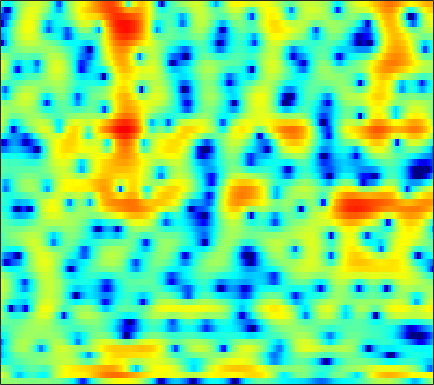

The file beside this chart, header and first rows:
0.56844, 0.6554, 0.72462, 0.72706, 0.70303, 0.64645, 0.54825, 0.46823, 0.35574, 0.24224, 0.1421, 0.081766, 0.018681, -0.015356, -0.029315, -0.032756, -0.02507, -0.01285, -0.003244, 0.020438, 0.034571, 0.027963, -0.014571, -0.095599
3.797, 3.178, 2.154, 0.8667, -0.2927, -2.132, -4.273, -5.914, -7.463, -7.393, -6.162, -5.127, -4.01, -3.318, -3.06, -3.087, -3.481, -3.966, -4.765, -5.376, -5.145, -4.346, -2.764, -1.035
0.8308, 0.4008, -0.2584, -0.998, -1.608, -2.427, -3.146, -3.523, -3.702, -3.489, -3.021, -2.602, -2.078, -1.697, -1.541, -1.5, -1.644, -1.859, -2.217, -2.51, -2.544, -2.283, -1.555, -0.5171
-5.957, -5.324, -4.54, -3.88, -3.452, -2.961, -2.528, -2.241, -1.884, -1.547, -1.234, -1.012, -0.7297, -0.4959, -0.3479, -0.177, -0.03676, 0.0797, 0.2178, 0.3906, 0.595, 0.7705, 1.062, 1.368
-8.802, -7.361, -5.742, -4.403, -3.553, -2.584, -1.788, -1.298, -0.7799, -0.3973, -0.1554, -0.0511, -0.00583, -0.06443, -0.1394, -0.2958, -0.4337, -0.4949, -0.4799, -0.3279, -0.03878, 0.2573, 0.7186, 1.206
-7.867, -6.569, -4.842, -3.209, -2.114, -0.8496, 0.1799, 0.7768, 1.378, 1.72, 1.79, 1.666, 1.243, 0.4429, -0.4283, -2.053, -4.4, -6.829, -10.65, -10.68, -6.742, -4.169, -1.615, 0.2027
-11.34, -8.886, -6.203, -4.07, -2.736, -1.257, -0.1018, 0.5879, 1.278, 1.734, 1.943, 1.938, 1.727, 1.3, 0.8336, 0.03358, -0.8772, -1.524, -2.106, -2.135, -1.581, -0.9429, -0.02414, 0.7832
-5.941, -5.2, -4.183, -3.176, -2.452, -1.572, -0.8089, -0.317, 0.2268, 0.6516, 0.9567, 1.121, 1.244, 1.267, 1.232, 1.147, 1.039, 0.9612, 0.8853, 0.8396, 0.8278, 0.8364, 0.8409, 0.8222
-3.382, -2.993, -2.492, -2.023, -1.677, -1.255, -0.8608, -0.5775, -0.2162, 0.1037, 0.4024, 0.5932, 0.8276, 1.025, 1.147, 1.273, 1.355, 1.385, 1.379, 1.328, 1.219, 1.099, 0.879, 0.5969
-0.8969, -0.9712, -1.089, -1.203, -1.272, -1.317, -1.278, -1.19, -0.9982, -0.7461, -0.4173, -0.1348, 0.2776, 0.6992, 1.014, 1.403, 1.731, 1.912, 2.057, 2.077, 1.945, 1.75, 1.33, 0.7288
1.177, 0.2622, -1.066, -2.388, -3.22, -3.909, -4.106, -4.04, -3.797, -3.491, -3.076, -2.678, -1.875, -0.8084, 0.07985, 1.237, 2.256, 2.88, 3.491, 3.823, 3.857, 3.681, 3.15, 2.238
1.146, -0.8372, -4.43, -10, -18.11, -20.67, -11.95, -9.716, -8.861, -9.72, -12.8, -17.11, -15.42, -8.273, -4.754, -1.432, 0.8852, 2.196, 3.482, 4.299, 4.707, 4.766, 4.536, 3.954
1.613, 0.4401, -1.251, -2.946, -4.028, -5.021, -5.592, -5.872, -6.286, -6.787, -7.198, -7.253, -6.589, -5.13, -3.746, -1.892, -0.2089, 0.8486, 2, 2.835, 3.383, 3.589, 3.617, 3.393
2.53, 1.876, 0.9157, -0.09518, -0.8413, -1.81, -2.758, -3.387, -4.106, -4.595, -4.84, -4.785, -4.382, -3.624, -2.886, -1.785, -0.659, 0.1533, 1.089, 1.832, 2.365, 2.624, 2.761, 2.65
3.329, 2.758, 1.87, 0.8668, 0.01713, -1.24, -2.653, -3.841, -5.612, -7.543, -9.295, -9.874, -9, -6.937, -5.28, -3.253, -1.547, -0.4716, 0.7071, 1.606, 2.228, 2.532, 2.733, 2.699
3.317, 2.696, 1.782, 0.7438, -0.1077, -1.371, -2.829, -4.141, -6.24, -8.962, -12.31, -13.97, -11.9, -8.172, -5.818, -3.316, -1.389, -0.2472, 0.9517, 1.837, 2.434, 2.699, 2.833, 2.742
1.881, 1.129, 0.1505, -0.7761, -1.415, -2.212, -2.938, -3.414, -3.969, -4.349, -4.428, -4.246, -3.641, -2.69, -1.852, -0.7043, 0.3855, 1.109, 1.904, 2.48, 2.841, 2.959, 2.899, 2.592
-1.493, -2.736, -4.126, -5.049, -5.419, -5.616, -5.522, -5.298, -4.799, -4.145, -3.324, -2.611, -1.597, -0.5518, 0.2102, 1.182, 2.022, 2.562, 3.137, 3.509, 3.669, 3.648, 3.421, 2.933
-7.79, -11.81, -18.04, -17.24, -14.7, -12.71, -11.84, -11.36, -10.31, -8.401, -6.064, -4.362, -2.299, -0.5587, 0.5458, 1.754, 2.711, 3.26, 3.776, 4.077, 4.154, 4.068, 3.78, 3.287
-6.174, -8.303, -10.6, -11.72, -12.09, -12.88, -15.11, -18.61, -21.96, -13.67, -8.196, -5.346, -2.511, -0.4099, 0.8098, 2.053, 2.932, 3.385, 3.748, 3.866, 3.784, 3.598, 3.22, 2.743
-2.744, -3.284, -3.898, -4.42, -4.729, -5.103, -5.28, -5.206, -4.723, -3.656, -2.25, -1.147, 0.244, 1.423, 2.14, 2.852, 3.267, 3.39, 3.319, 2.959, 2.357, 1.782, 0.9162, 0.09087
-2.679, -2.099, -1.589, -1.23, -0.9959, -0.7497, -0.4633, -0.2041, 0.2039, 0.7214, 1.297, 1.736, 2.289, 2.752, 2.998, 3.185, 3.14, 2.926, 2.365, 1.412, -0.03446, -1.514, -4.223, -8.015
-2.624, -1.858, -1.096, -0.5506, -0.2451, 0.1216, 0.432, 0.6514, 0.9604, 1.261, 1.575, 1.797, 2.075, 2.29, 2.391, 2.414, 2.28, 2.037, 1.498, 0.6732, -0.5295, -1.702, -3.631, -5.778
-1.303, -1.194, -1.046, -0.9345, -0.886, -0.8204, -0.7514, -0.6902, -0.568, -0.4047, -0.2012, -0.01317, 0.2527, 0.528, 0.7318, 0.9461, 1.088, 1.135, 1.086, 0.9087, 0.6105, 0.3189, -0.0834, -0.4205
-0.9993, -1.298, -1.705, -2.127, -2.417, -2.848, -3.248, -3.419, -3.573, -3.558, -3.369, -3.147, -2.737, -2.194, -1.738, -1.033, -0.3281, 0.1723, 0.7721, 1.238, 1.601, 1.792, 1.959, 2.057
-2.111, -2.511, -3.211, -4.151, -5.035, -6.416, -7.776, -8.606, -9.131, -9.04, -8.694, -8.423, -7.935, -7.08, -6.037, -4.282, -2.433, -1.155, 0.3452, 1.544, 2.462, 2.989, 3.474, 3.752
-4.346, -4.081, -4.365, -5.483, -6.983, -9.985, -15.44, -24.4, -23.24, -15.69, -13.78, -14.08, -17.61, -27.57, -16.55, -8.798, -4.33, -1.951, 0.3711, 2.088, 3.326, 3.993, 4.608, 4.904
-3.819, -3.567, -3.696, -4.289, -4.996, -6.202, -7.347, -8.116, -8.396, -8.168, -7.857, -7.728, -7.594, -6.961, -5.846, -3.911, -1.862, -0.5097, 1.026, 2.19, 3.08, 3.599, 4.112, 4.432
-2.55, -3.24, -3.871, -4.159, -4.144, -4.033, -3.746, -3.548, -3.137, -2.747, -2.307, -2.011, -1.603, -1.158, -0.7869, -0.3425, 0.03028, 0.2444, 0.3559, 0.3589, 0.3342, 0.4577, 0.8578, 1.551
-5.275, -8.303, -11.34, -9.672, -7.321, -4.725, -2.94, -1.878, -0.8217, -0.01595, 0.5677, 0.9127, 1.228, 1.381, 1.362, 1.185, 0.6892, 0.05903, -1.312, -3.463, -6.805, -9.646, -8.633, -4.232
-4.696, -6.91, -8.787, -7.949, -6.336, -4.235, -2.545, -1.54, -0.5278, 0.2285, 0.7653, 1.046, 1.273, 1.319, 1.225, 0.9088, 0.3411, -0.307, -1.487, -3.07, -4.908, -5.853, -5.374, -3.201
-1.801, -2.41, -2.942, -3.072, -2.911, -2.525, -2.034, -1.664, -1.183, -0.7757, -0.4597, -0.2965, -0.1628, -0.1204, -0.1384, -0.2654, -0.4552, -0.6377, -0.8805, -1.109, -1.175, -1.087, -0.6987, -0.05884
-1.272, -1.58, -1.88, -2.062, -2.104, -2.101, -2.014, -1.951, -1.833, -1.744, -1.671, -1.635, -1.614, -1.617, -1.599, -1.542, -1.442, -1.329, -1.093, -0.7755, -0.3461, 0.01829, 0.5776, 1.169
-2.067, -2.259, -2.431, -2.564, -2.629, -2.693, -2.719, -2.753, -2.833, -2.975, -3.148, -3.293, -3.497, -3.683, -3.779, -3.772, -3.562, -3.243, -2.613, -1.752, -0.7956, -0.04268, 0.9248, 1.834
-4.473, -4.651, -4.785, -4.739, -4.678, -4.561, -4.577, -4.623, -4.841, -5.148, -5.592, -6.006, -6.642, -7.37, -8.017, -8.888, -9.269, -8.79, -7.086, -4.829, -2.604, -1.099, 0.6512, 2.09
-10.22, -11.12, -10.87, -9.62, -8.707, -7.883, -7.565, -7.634, -8.01, -8.682, -9.54, -10.22, -11.1, -12.05, -13.11, -15.87, -23.05, -25.94, -13.91, -7.94, -4.068, -1.883, 0.3998, 2.152
-15.03, -19.1, -16.03, -12.38, -10.88, -9.87, -9.511, -9.792, -10.7, -12.56, -15.59, -18.38, -19.47, -16.24, -13.94, -11.73, -10.04, -8.65, -6.382, -3.99, -1.762, -0.2925, 1.314, 2.616
-3.497, -4.863, -6.331, -7.452, -8.235, -9.094, -9.62, -9.719, -10.07, -10.82, -12.12, -13.1, -12.87, -10.22, -8.056, -5.59, -3.519, -2.218, -0.7115, 0.5781, 1.649, 2.248, 2.828, 3.118
2.058, 0.45, -2.098, -5.355, -8.746, -15.81, -18.46, -12.85, -8.613, -6.196, -4.642, -3.751, -2.612, -1.462, -0.5384, 0.638, 1.694, 2.395, 3.133, 3.624, 3.812, 3.73, 3.261, 2.241
3.222, 1.95, 0.03219, -2.107, -3.749, -5.602, -6.134, -5.503, -4.17, -2.731, -1.525, -0.7451, 0.1462, 0.895, 1.378, 1.921, 2.329, 2.534, 2.668, 2.626, 2.348, 1.992, 1.222, 0.04946
2.902, 2.167, 1.231, 0.3202, -0.2195, -0.7503, -1.02, -0.9633, -0.6834, -0.315, 0.1367, 0.4486, 0.7914, 1.047, 1.135, 1.149, 1.043, 0.8501, 0.5192, 0.1043, -0.3541, -0.6924, -1.153, -1.569
2.283, 1.901, 1.458, 1.138, 0.9822, 0.9021, 0.9576, 1.036, 1.221, 1.42, 1.581, 1.651, 1.651, 1.498, 1.278, 0.8023, 0.1062, -0.5455, -1.583, -2.717, -3.69, -4.177, -4.284, -3.906
0.6691, 0.3175, 0.05814, 0.1834, 0.4346, 0.9317, 1.504, 1.893, 2.337, 2.696, 2.895, 2.945, 2.851, 2.533, 2.14, 1.348, 0.1652, -1.014, -3.193, -6.366, -11.18, -15.23, -12.29, -7.668
-4.152, -5.931, -6.766, -5.149, -3.364, -1.302, 0.2655, 1.207, 2.14, 2.778, 3.187, 3.345, 3.358, 3.154, 2.834, 2.179, 1.223, 0.2672, -1.352, -3.355, -5.432, -6.397, -5.881, -4.132
-6.622, -9.837, -11.97, -8.461, -5.84, -3.277, -1.51, -0.5401, 0.4468, 1.141, 1.628, 1.866, 2.035, 2.052, 1.957, 1.706, 1.342, 0.9878, 0.4876, 0.009351, -0.343, -0.4476, -0.3497, -0.03672
-1.307, -2.111, -2.802, -3.027, -2.945, -2.638, -2.249, -1.958, -1.553, -1.127, -0.7443, -0.486, -0.205, -0.02792, 0.06424, 0.1357, 0.1813, 0.235, 0.3364, 0.4936, 0.7106, 0.9113, 1.187, 1.46
2.003, 1.186, 0.08447, -1.056, -1.903, -3.047, -4.063, -4.557, -4.727, -4.332, -3.662, -3.173, -2.693, -2.436, -2.355, -2.294, -2.145, -1.858, -1.253, -0.4487, 0.4209, 1.032, 1.751, 2.312
4.029, 3.055, 1.52, -0.3393, -2.048, -5.056, -9.539, -14.26, -15.47, -10.08, -6.875, -5.535, -4.731, -4.819, -5.466, -6.961, -8.398, -8.244, -5.893, -3.073, -0.7643, 0.5918, 1.974, 2.931
4.072, 3.17, 1.824, 0.275, -1.104, -3.217, -5.546, -7.003, -7.539, -6.442, -5.125, -4.478, -4.195, -4.743, -5.797, -8.271, -11.71, -11.94, -7.708, -3.855, -1.131, 0.3623, 1.823, 2.79
1.698, 1.077, 0.373, -0.251, -0.6974, -1.219, -1.667, -1.89, -1.974, -1.895, -1.701, -1.591, -1.586, -1.773, -2.016, -2.339, -2.448, -2.284, -1.661, -0.7479, 0.2089, 0.8573, 1.543, 2.017
-3.437, -3.686, -3.395, -2.732, -2.146, -1.435, -0.8363, -0.4504, -0.001508, 0.3675, 0.648, 0.808, 0.9171, 0.9397, 0.9143, 0.8487, 0.7846, 0.7716, 0.8132, 0.9009, 1.002, 1.06, 1.093, 1.052
-20.1, -16.55, -9.844, -6.05, -4.116, -2.196, -0.7294, 0.1524, 1.075, 1.789, 2.288, 2.545, 2.755, 2.807, 2.754, 2.559, 2.255, 1.982, 1.555, 1.088, 0.6217, 0.2851, -0.1236, -0.5301
-9.099, -8.878, -7.316, -5.238, -3.728, -1.833, -0.2461, 0.76, 1.893, 2.774, 3.427, 3.748, 3.976, 3.958, 3.782, 3.339, 2.658, 1.978, 0.871, -0.3944, -1.664, -2.479, -3.238, -3.623
-7.449, -7.353, -6.403, -4.874, -3.513, -1.76, -0.08191, 1.026, 2.311, 3.351, 4.121, 4.515, 4.764, 4.704, 4.437, 3.774, 2.692, 1.552, -0.495, -3.32, -7.239, -10.77, -12.73, -9.761
-19.52, -16.54, -11.42, -7.9, -5.853, -3.495, -1.393, 0.0343, 1.642, 2.929, 3.882, 4.398, 4.788, 4.836, 4.641, 4.032, 2.992, 1.911, 0.005952, -2.506, -5.655, -8.003, -9.329, -8.11
-13, -13.6, -12.84, -11.16, -9.223, -6.33, -3.688, -1.917, 0.09965, 1.661, 2.859, 3.507, 4.091, 4.342, 4.322, 4.01, 3.402, 2.756, 1.674, 0.3947, -0.9423, -1.876, -2.922, -3.651
-8.222, -11.21, -18.13, -27.89, -15.27, -8.795, -4.849, -2.718, -0.5826, 1.05, 2.257, 2.929, 3.58, 3.977, 4.108, 4.099, 3.866, 3.545, 2.923, 2.106, 1.119, 0.244, -1.087, -2.671
-2.215, -3.59, -5.114, -5.679, -5.213, -3.903, -2.524, -1.556, -0.4413, 0.5136, 1.298, 1.821, 2.405, 2.87, 3.131, 3.357, 3.411, 3.34, 3.082, 2.621, 1.925, 1.215, -0.03044, -1.754
